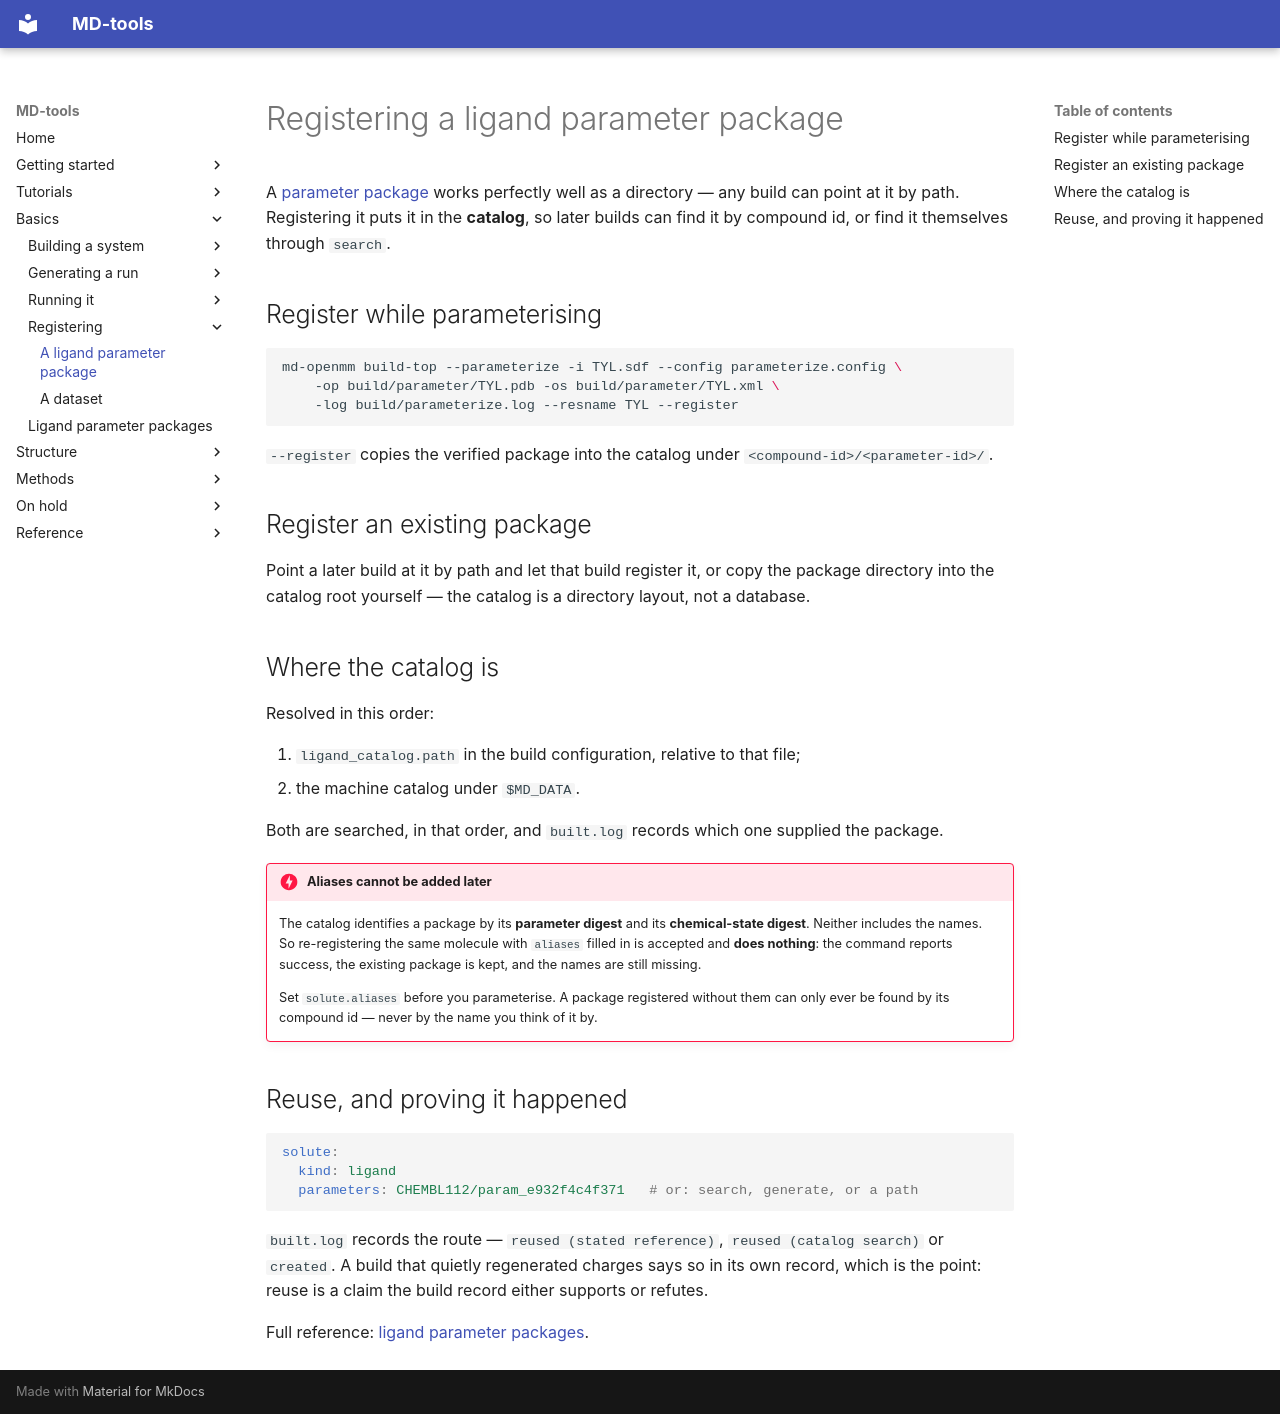

repository: csy0000/MD-tools · page: basics/data-register/ligand-parameter/index.html · generator: mkdocs

# Registering a ligand parameter package

A [parameter package](../build-top/parameterization.md) works perfectly well as a directory — any
build can point at it by path. Registering it puts it in the **catalog**, so later builds can find
it by compound id, or find it themselves through `search`.

## Register while parameterising

```bash
md-openmm build-top --parameterize -i TYL.sdf --config parameterize.config \
    -op build/parameter/TYL.pdb -os build/parameter/TYL.xml \
    -log build/parameterize.log --resname TYL --register
```

`--register` copies the verified package into the catalog under
`<compound-id>/<parameter-id>/`.

## Register an existing package

Point a later build at it by path and let that build register it, or copy the package directory
into the catalog root yourself — the catalog is a directory layout, not a database.

## Where the catalog is

Resolved in this order:

1. `ligand_catalog.path` in the build configuration, relative to that file;
2. the machine catalog under `$MD_DATA`.

Both are searched, in that order, and `built.log` records which one supplied the package.

!!! danger "Aliases cannot be added later"
    The catalog identifies a package by its **parameter digest** and its **chemical-state digest**.
    Neither includes the names. So re-registering the same molecule with `aliases` filled in is
    accepted and **does nothing**: the command reports success, the existing package is kept, and
    the names are still missing.

    Set `solute.aliases` before you parameterise. A package registered without them can only ever
    be found by its compound id — never by the name you think of it by.

## Reuse, and proving it happened

```yaml
solute:
  kind: ligand
  parameters: CHEMBL112/param_e932f4c4f371   # or: search, generate, or a path
```

`built.log` records the route — `reused (stated reference)`, `reused (catalog search)` or
`created`. A build that quietly regenerated charges says so in its own record, which is the point:
reuse is a claim the build record either supports or refutes.

Full reference: [ligand parameter packages](../ligand-packages.md).
